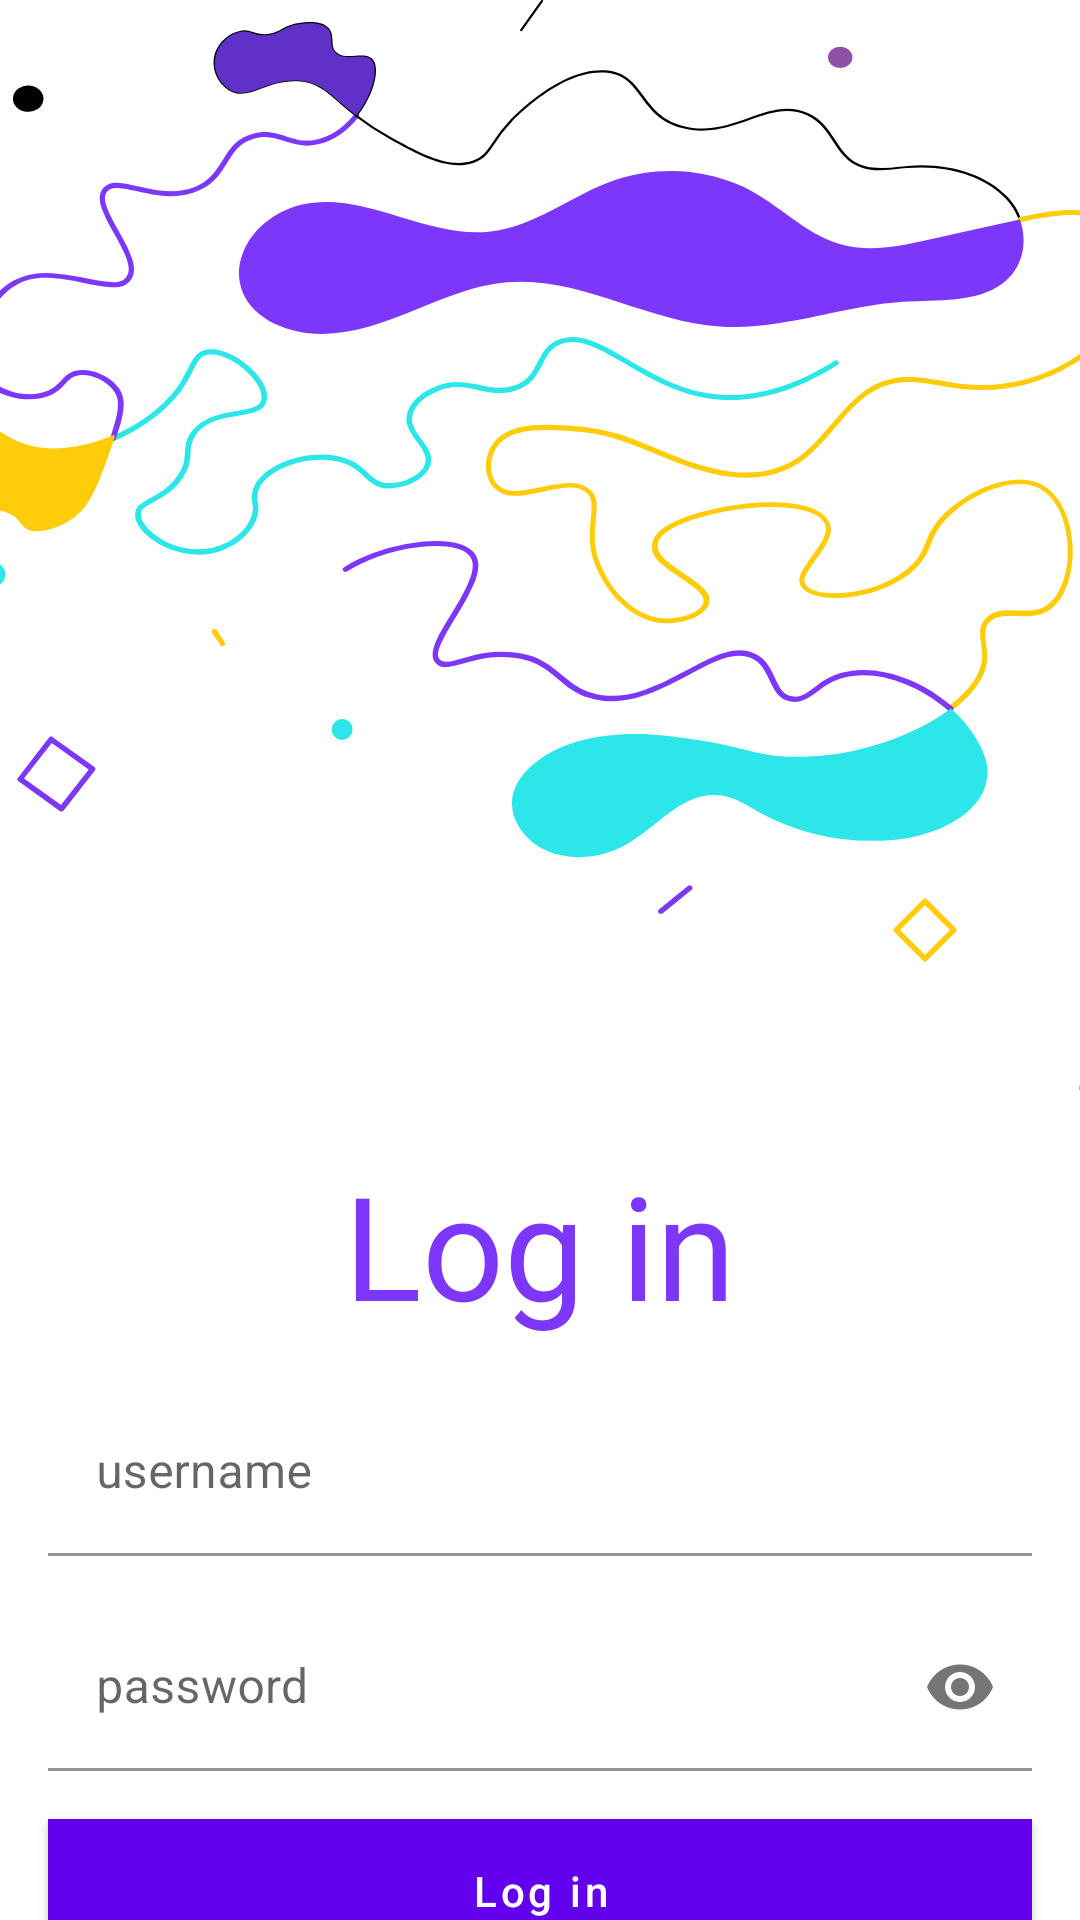

Here is an Android app screen rendered from its layout file. Give the layout XML and the strings, colors and styles it references.
<!-- AndroidManifest.xml: application theme Theme.Notepad -->
<!-- res/layout/activity_login.xml -->
<?xml version="1.0" encoding="utf-8"?>
<androidx.constraintlayout.widget.ConstraintLayout xmlns:android="http://schemas.android.com/apk/res/android"
    xmlns:app="http://schemas.android.com/apk/res-auto"
    xmlns:tools="http://schemas.android.com/tools"
    android:layout_width="match_parent"
    android:layout_height="match_parent"
    android:fitsSystemWindows="true"
    tools:context=".LogInActivity">

    <ImageView
        android:id="@+id/imageView"
        android:layout_width="wrap_content"
        android:layout_height="wrap_content"
        android:scaleType="centerCrop"
        android:src="@drawable/background"
        app:layout_constraintEnd_toEndOf="parent"
        app:layout_constraintHorizontal_bias="0.0"
        app:layout_constraintStart_toStartOf="parent"
        app:layout_constraintTop_toTopOf="parent">

    </ImageView>

    <TextView
        android:id="@+id/log_in"
        android:layout_width="wrap_content"
        android:layout_height="wrap_content"
        android:layout_margin="16dp"
        android:text="@string/login"
        android:textColor="@color/purple"
        android:textSize="48sp"
        app:layout_constraintEnd_toEndOf="parent"
        app:layout_constraintStart_toStartOf="parent"
        app:layout_constraintTop_toBottomOf="@+id/imageView">

    </TextView>


    <com.google.android.material.textfield.TextInputLayout
        android:id="@+id/textInputLayout"
        android:layout_width="0dp"
        android:layout_height="wrap_content"
        android:layout_margin="16dp"
        app:hintTextColor="@color/black"
        app:layout_constraintEnd_toEndOf="parent"
        app:layout_constraintStart_toStartOf="parent"
        app:layout_constraintTop_toBottomOf="@+id/log_in">

        <com.google.android.material.textfield.TextInputEditText
            android:id="@+id/username"
            android:layout_width="match_parent"
            android:layout_height="wrap_content"
            android:background="@android:color/transparent"
            android:hint="@string/username"
            tools:layout_editor_absoluteX="0dp">

        </com.google.android.material.textfield.TextInputEditText>

    </com.google.android.material.textfield.TextInputLayout>


    <com.google.android.material.textfield.TextInputLayout
        android:id="@+id/passInputLayout"
        android:layout_width="0dp"
        android:layout_height="wrap_content"
        android:layout_margin="16dp"
        app:hintTextColor="@color/black"
        app:layout_constraintEnd_toEndOf="parent"
        app:layout_constraintStart_toStartOf="parent"
        app:layout_constraintTop_toBottomOf="@+id/textInputLayout"
        app:passwordToggleEnabled="true">

        <com.google.android.material.textfield.TextInputEditText
            android:id="@+id/password"
            android:layout_width="match_parent"
            android:layout_height="wrap_content"
            android:background="@android:color/transparent"
            android:hint="@string/password"
            android:inputType="textPassword"
            tools:layout_editor_absoluteX="0dp">

        </com.google.android.material.textfield.TextInputEditText>

    </com.google.android.material.textfield.TextInputLayout>

    <com.google.android.material.button.MaterialButton
        android:id="@+id/log_in_btn"
        android:layout_width="0dp"
        android:layout_height="wrap_content"
        android:layout_margin="16dp"
        android:background="@color/purple"
        android:text="@string/login"
        android:textAllCaps="false"
        app:layout_constraintEnd_toEndOf="parent"
        app:layout_constraintStart_toStartOf="parent"
        app:layout_constraintTop_toBottomOf="@id/passInputLayout" />

    <TextView
        android:id="@+id/error_txt"
        android:layout_width="wrap_content"
        android:layout_height="wrap_content"
        android:layout_margin="16dp"
        android:text="@string/wrong_login"
        android:textColor="@color/red"
        android:visibility="invisible"
        app:layout_constraintEnd_toEndOf="parent"
        app:layout_constraintStart_toStartOf="parent"
        app:layout_constraintTop_toBottomOf="@+id/log_in_btn">

    </TextView>

</androidx.constraintlayout.widget.ConstraintLayout>
<!-- resources referenced by this layout -->
<resources>
  <color name="black">#FF000000</color>
  <color name="purple">#7C37FA</color>
  <color name="red">#ff3333</color>
  <!-- drawable background: vector/xml drawable (drawable, 21306 chars, omitted) -->
  <string name="login">Log in</string>
  <string name="password">password</string>
  <string name="username">username</string>
  <string name="wrong_login">Wrong username or password</string>
  <style name="Theme.Notepad" parent="Theme.MaterialComponents.DayNight.NoActionBar">
          
          <item name="colorPrimary">@color/purple_500</item>
          <item name="colorPrimaryVariant">@color/purple_700</item>
          <item name="colorOnPrimary">@color/white</item>
          
          <item name="colorSecondary">@color/teal_200</item>
          <item name="colorSecondaryVariant">@color/teal_700</item>
          <item name="colorOnSecondary">@color/black</item>
          <item name="android:windowTranslucentStatus">true</item>
          <item name="android:windowTranslucentNavigation">true</item>
          
          <item name="android:statusBarColor" tools:targetApi="l">?attr/colorPrimaryVariant</item>
          
      </style>
  <color name="purple_500">#FF6200EE</color>
  <color name="purple_700">#FF3700B3</color>
  <color name="white">#FFFFFFFF</color>
  <color name="teal_200">#FF03DAC5</color>
  <color name="teal_700">#FF018786</color>
</resources>
